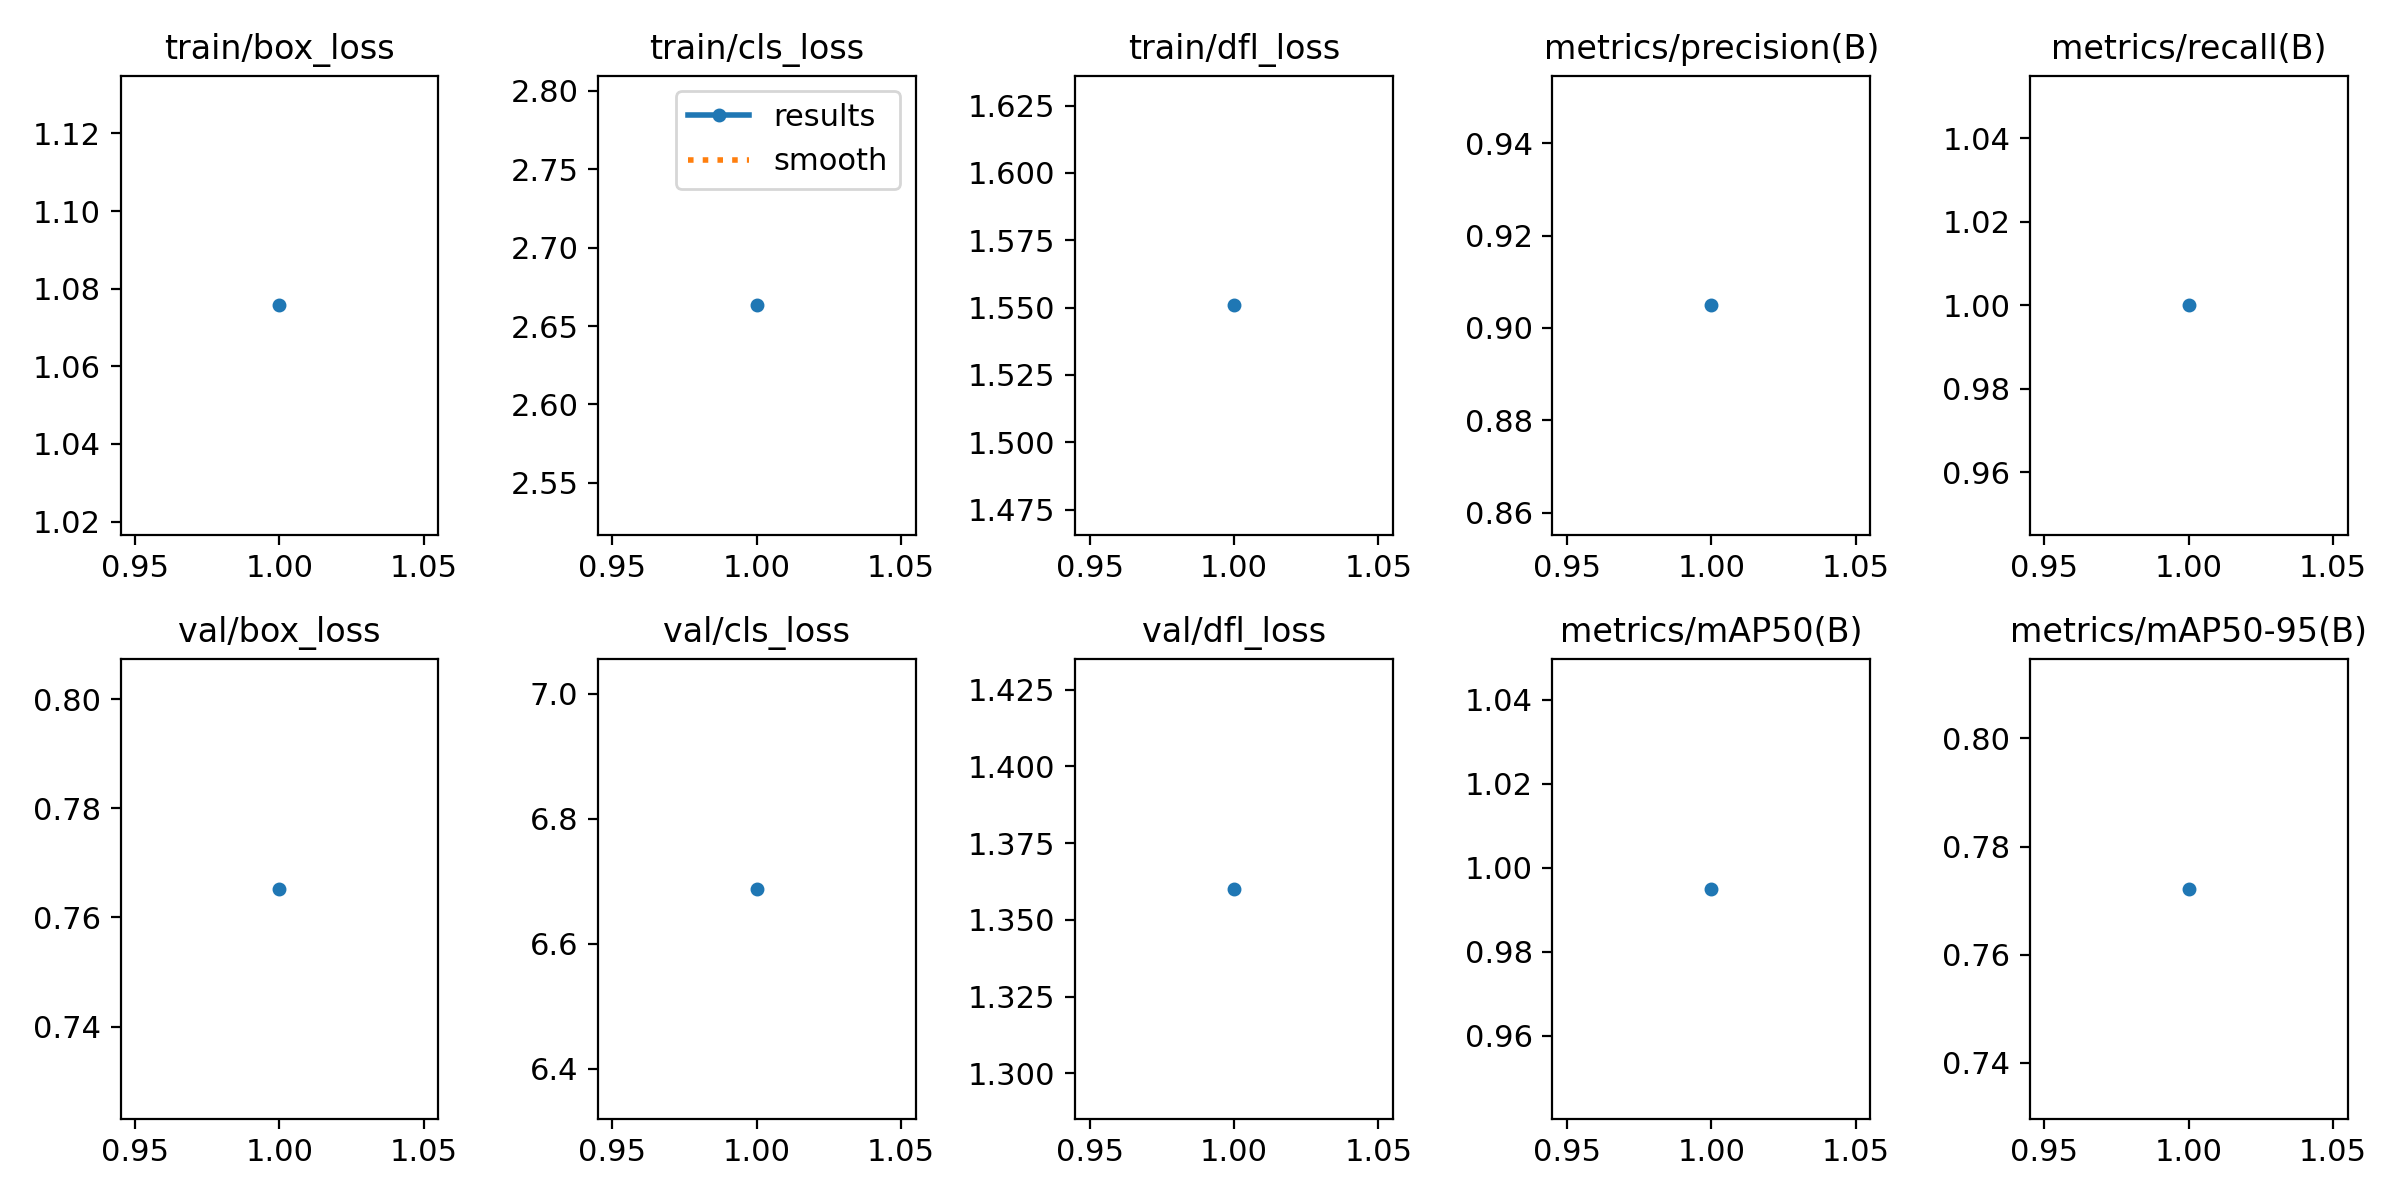

Values plotted in this chart, from the file beside it:
epoch, time, train/box_loss, train/cls_loss, train/dfl_loss, metrics/precision(B), metrics/recall(B), metrics/mAP50(B), metrics/mAP50-95(B), val/box_loss, val/cls_loss, val/dfl_loss, lr/pg0, lr/pg1, lr/pg2
1, 3.22, 1.076, 2.663, 1.551, 0.9049, 1, 0.995, 0.7722, 0.7652, 6.688, 1.36, 0.00012, 0.00012, 0.00012
